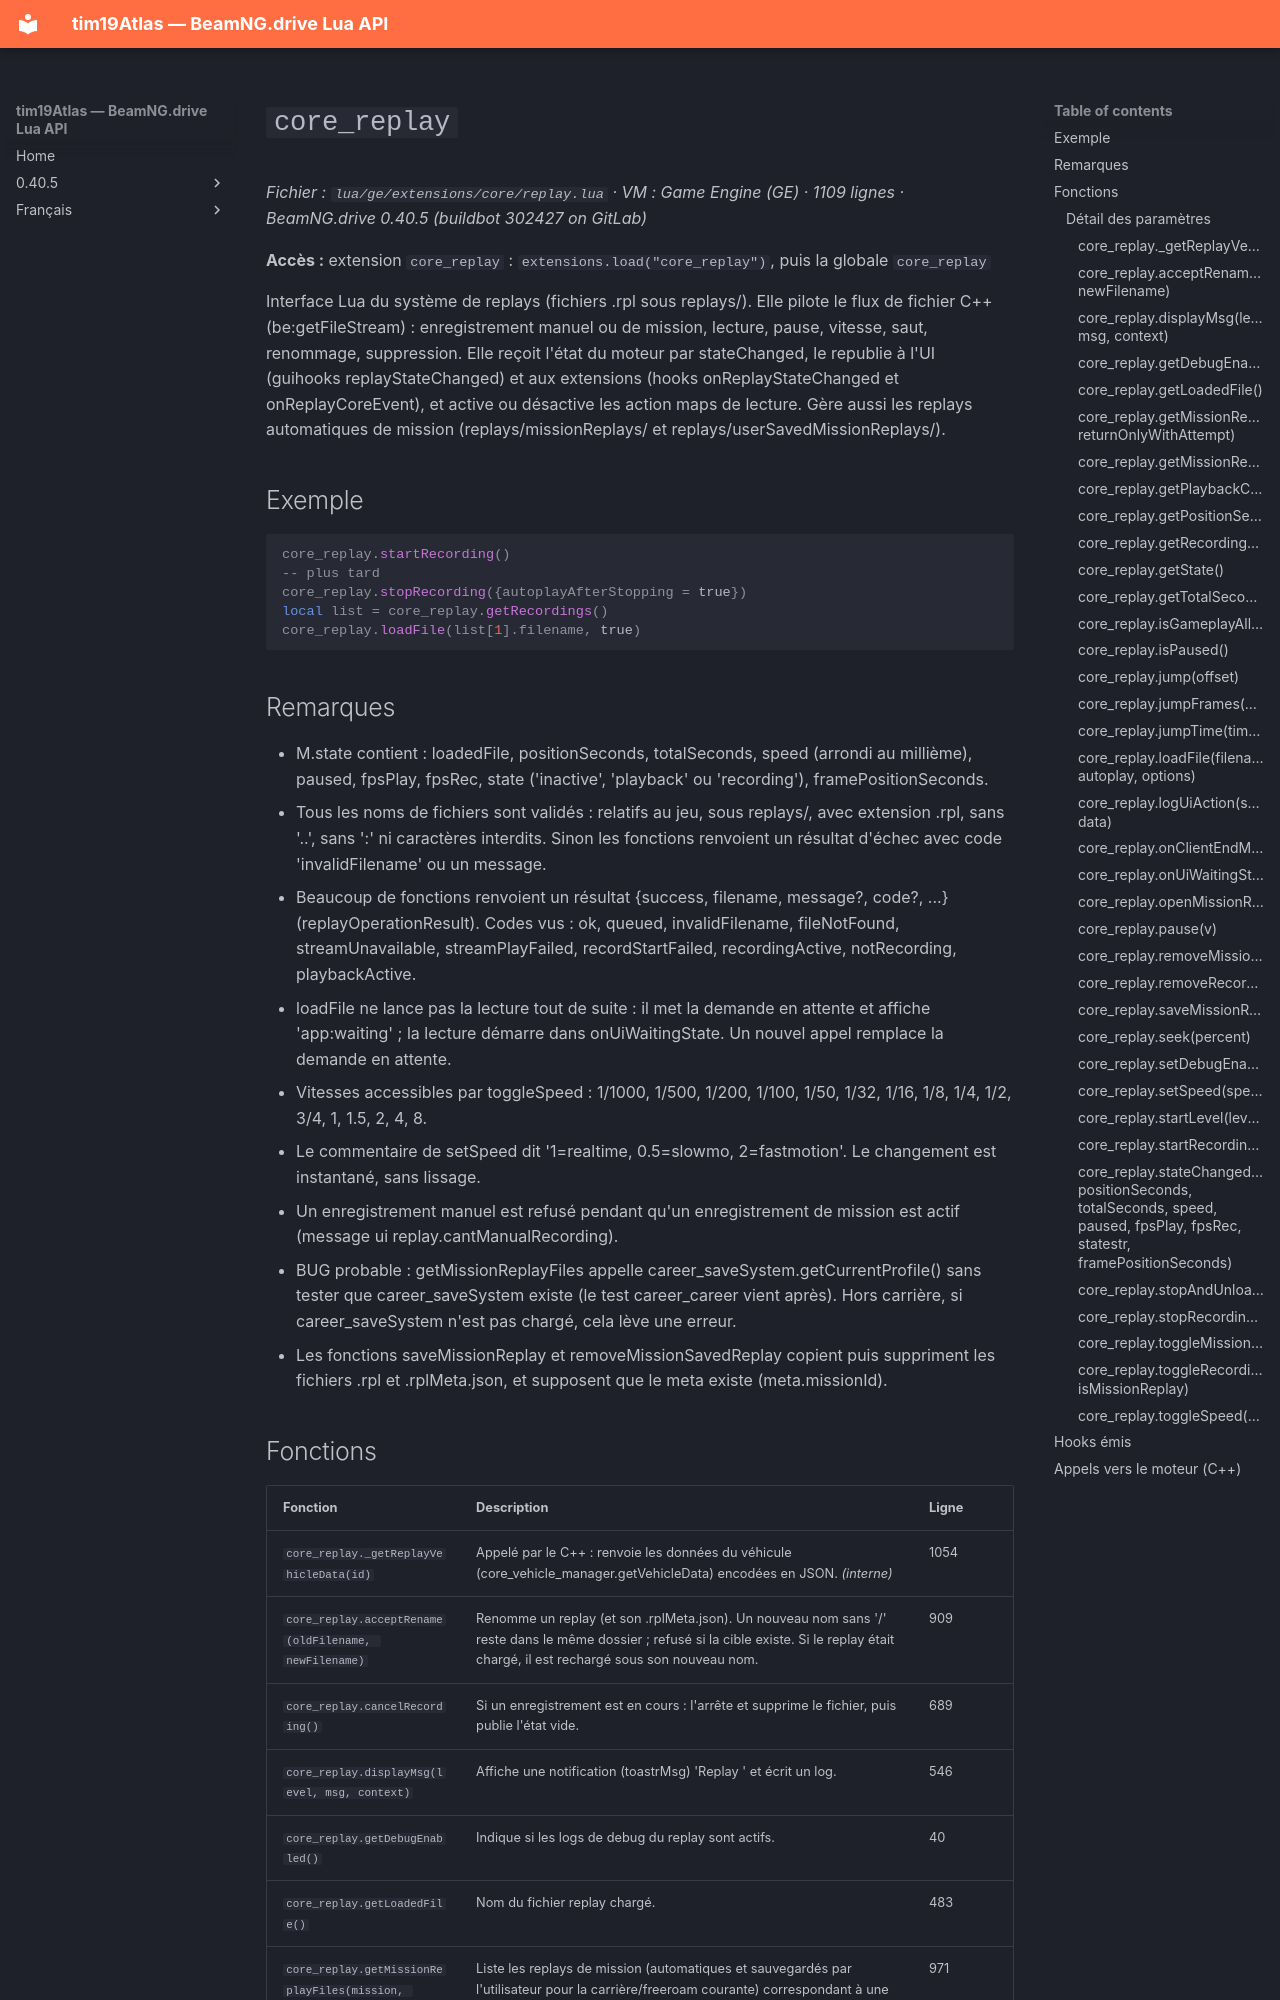

repository: Tim0219800/beamng-lua-atlas · page: fr/0.40.5/ge/extensions/core/replay.html · generator: mkdocs

# `core_replay`

*Fichier : `lua/ge/extensions/core/replay.lua` · VM : Game Engine (GE) · 1109 lignes · BeamNG.drive 0.40.5 (buildbot 302427 on GitLab)*

**Accès :** extension `core_replay` : `extensions.load("core_replay")`, puis la globale `core_replay`

Interface Lua du système de replays (fichiers .rpl sous replays/). Elle pilote le flux de fichier C++ (be:getFileStream) : enregistrement manuel ou de mission, lecture, pause, vitesse, saut, renommage, suppression. Elle reçoit l'état du moteur par stateChanged, le republie à l'UI (guihooks replayStateChanged) et aux extensions (hooks onReplayStateChanged et onReplayCoreEvent), et active ou désactive les action maps de lecture. Gère aussi les replays automatiques de mission (replays/missionReplays/ et replays/userSavedMissionReplays/).

## Exemple

```lua
core_replay.startRecording()
-- plus tard
core_replay.stopRecording({autoplayAfterStopping = true})
local list = core_replay.getRecordings()
core_replay.loadFile(list[1].filename, true)
```

## Remarques

- M.state contient : loadedFile, positionSeconds, totalSeconds, speed (arrondi au millième), paused, fpsPlay, fpsRec, state ('inactive', 'playback' ou 'recording'), framePositionSeconds.
- Tous les noms de fichiers sont validés : relatifs au jeu, sous replays/, avec extension .rpl, sans '..', sans ':' ni caractères interdits. Sinon les fonctions renvoient un résultat d'échec avec code 'invalidFilename' ou un message.
- Beaucoup de fonctions renvoient un résultat {success, filename, message?, code?, ...} (replayOperationResult). Codes vus : ok, queued, invalidFilename, fileNotFound, streamUnavailable, streamPlayFailed, recordStartFailed, recordingActive, notRecording, playbackActive.
- loadFile ne lance pas la lecture tout de suite : il met la demande en attente et affiche 'app:waiting' ; la lecture démarre dans onUiWaitingState. Un nouvel appel remplace la demande en attente.
- Vitesses accessibles par toggleSpeed : 1/1000, 1/500, 1/200, 1/100, 1/50, 1/32, 1/16, 1/8, 1/4, 1/2, 3/4, 1, 1.5, 2, 4, 8.
- Le commentaire de setSpeed dit '1=realtime, 0.5=slowmo, 2=fastmotion'. Le changement est instantané, sans lissage.
- Un enregistrement manuel est refusé pendant qu'un enregistrement de mission est actif (message ui replay.cantManualRecording).
- BUG probable : getMissionReplayFiles appelle career_saveSystem.getCurrentProfile() sans tester que career_saveSystem existe (le test career_career vient après). Hors carrière, si career_saveSystem n'est pas chargé, cela lève une erreur.
- Les fonctions saveMissionReplay et removeMissionSavedReplay copient puis suppriment les fichiers .rpl et .rplMeta.json, et supposent que le meta existe (meta.missionId).
